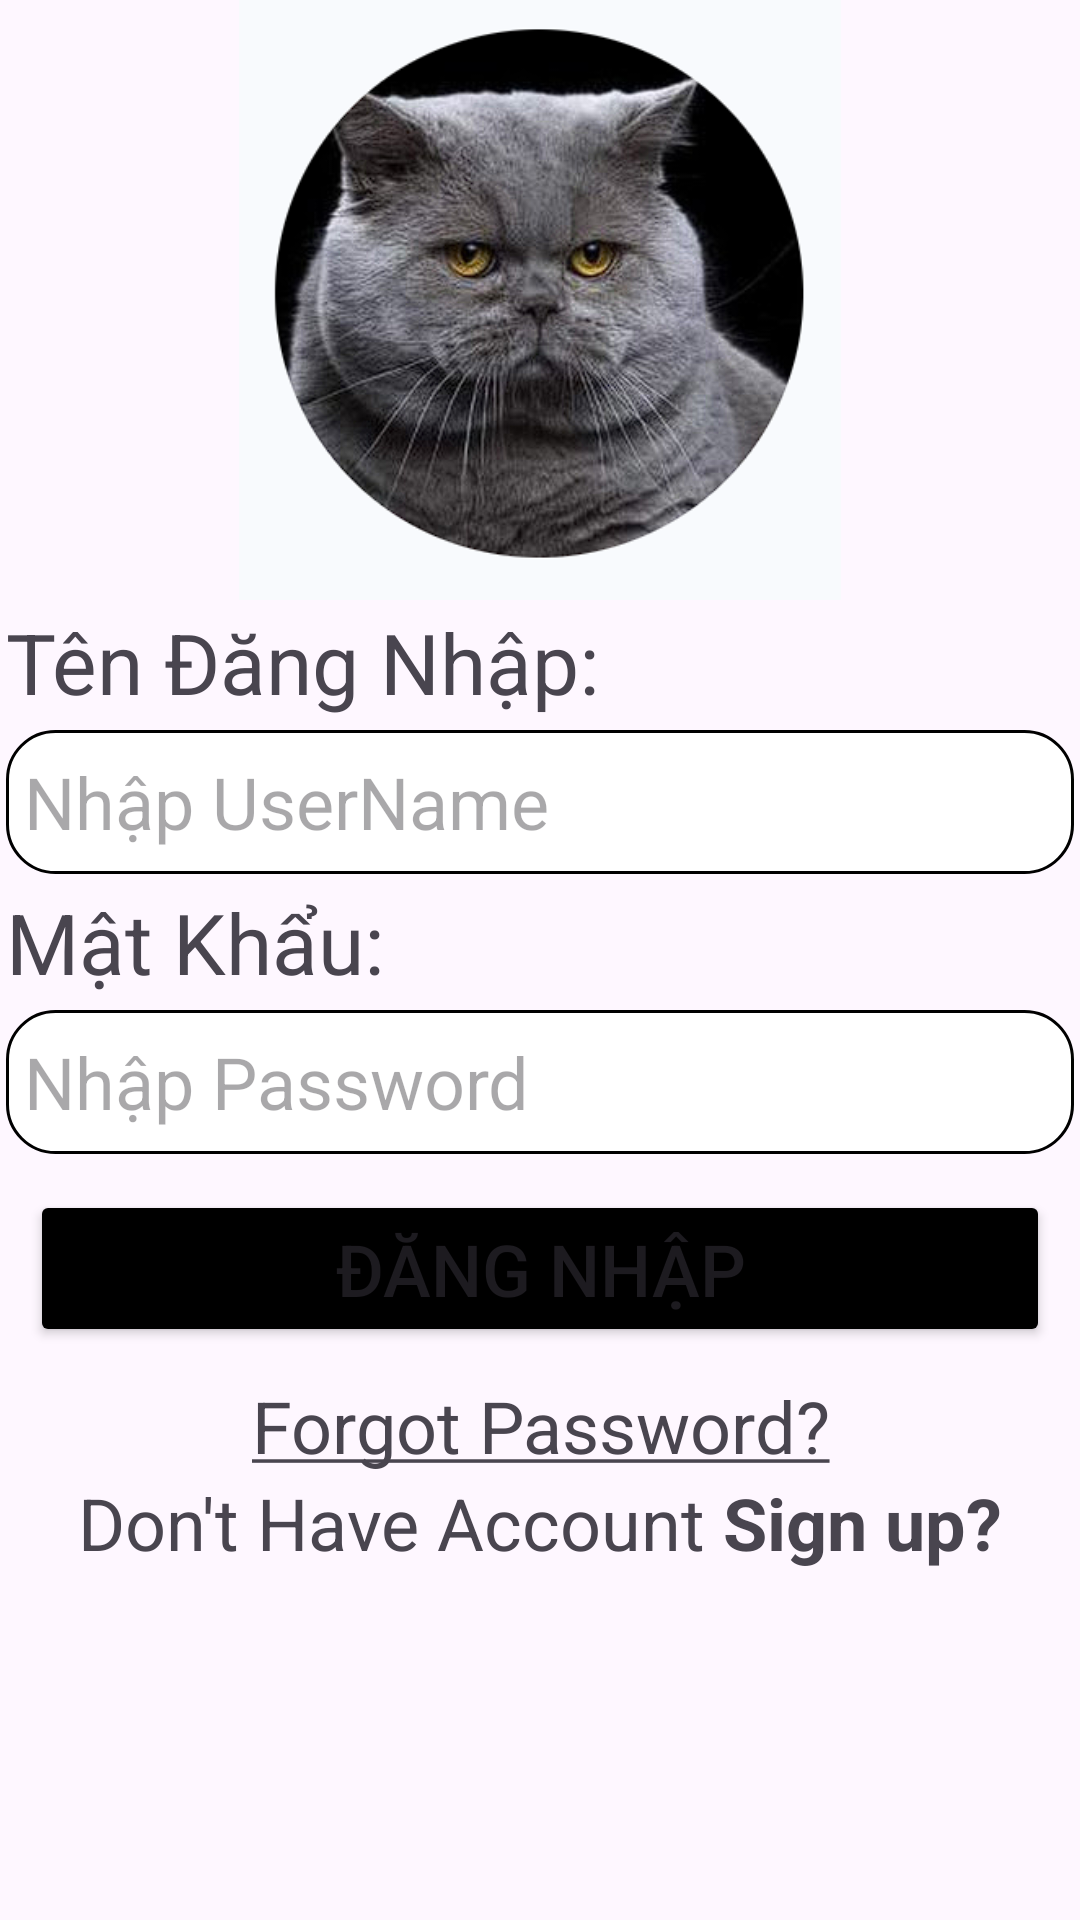

Produce the Android XML layout that renders to this screen, including the resource entries it uses.
<!-- AndroidManifest.xml: application theme Theme.LABHD01 -->
<!-- res/layout/activity_login.xml -->
<?xml version="1.0" encoding="utf-8"?>
<LinearLayout
    xmlns:android="http://schemas.android.com/apk/res/android"
    xmlns:app="http://schemas.android.com/apk/res-auto"
    xmlns:tools="http://schemas.android.com/tools"
    android:id="@+id/login"
    android:layout_width="match_parent"
    android:layout_height="match_parent"
    android:layout_gravity="center"
    android:orientation="vertical"
    app:flow_horizontalAlign="center"
    tools:context=".LoginActivity">

    <ImageView
        android:layout_width="match_parent"
        android:layout_height="200dp"
        android:hapticFeedbackEnabled="true"
        android:src="@drawable/logo"/>

    <TextView
        android:layout_width="match_parent"
        android:layout_height="wrap_content"
        android:layout_margin="2dp"
        android:text="Tên Đăng Nhập:"
        android:textSize="28sp"/>

    <EditText
        android:id="@+id/edtUser"
        android:layout_width="match_parent"
        android:layout_height="wrap_content"
        android:layout_margin="2dp"
        android:background="@drawable/border"
        android:hint="Nhập UserName"
        android:inputType="text|textPersonName"
        android:minHeight="48dp"
        android:padding="6dp"
        android:textSize="24sp" />

    <TextView
        android:layout_width="match_parent"
        android:layout_height="wrap_content"
        android:layout_margin="2dp"
        android:text="Mật Khẩu:"
        android:textSize="28sp"/>

    <EditText
        android:id="@+id/edtPass"
        android:layout_width="match_parent"
        android:layout_height="wrap_content"
        android:layout_margin="2dp"
        android:background="@drawable/border"
        android:inputType="textPassword"
        android:hint="Nhập Password"
        android:minHeight="48dp"
        android:padding="6dp"
        android:textSize="24sp"/>

    <Button
        android:id="@+id/btnLogin"
        android:layout_width="match_parent"
        android:layout_height="wrap_content"
        android:layout_margin="10dp"
        android:text="Đăng Nhập"
        android:textAllCaps="true"
        android:textSize="24sp"
        app:backgroundTint="@color/black"
        app:strokeWidth="2dp"/>

    <TextView
        android:id="@+id/txtForgot"
        android:layout_width="match_parent"
        android:layout_height="wrap_content"
        android:text="@string/forgot_password"
        android:textAlignment="center"
        android:textSize="24sp"/>

    <TextView
        android:id="@+id/txtSignUp"
        android:layout_width="match_parent"
        android:layout_height="wrap_content"
        android:text="@string/sign_up"
        android:textAlignment="center"
        android:textSize="24sp"/>

</LinearLayout>
<!-- resources referenced by this layout -->
<resources>
  <!-- drawable border (drawable) -->
  <?xml version="1.0" encoding="utf-8"?>
  <shape xmlns:android="http://schemas.android.com/apk/res/android">
      <stroke android:width="1dp"/>
      <solid android:color="@color/white"/>
      <corners android:radius="16dp"/>
  </shape>
  <!-- drawable logo: png bitmap (drawable, 153023 bytes) -->
  <string name="forgot_password"> <u>Forgot Password?</u> </string>
  <string name="sign_up"> Don\'t Have Account <b>Sign up?</b> </string>
  <style name="Theme.LABHD01" parent="Base.Theme.LABHD01" />
  <style name="Base.Theme.LABHD01" parent="Theme.Material3.DayNight.NoActionBar">
          
          
      </style>
  <!-- not gathered from this repository: default colours our renderer supplied (Android Studio template values) -->
  <color name="black">#FF000000</color>
  <color name="white">#FFFFFFFF</color>
</resources>
